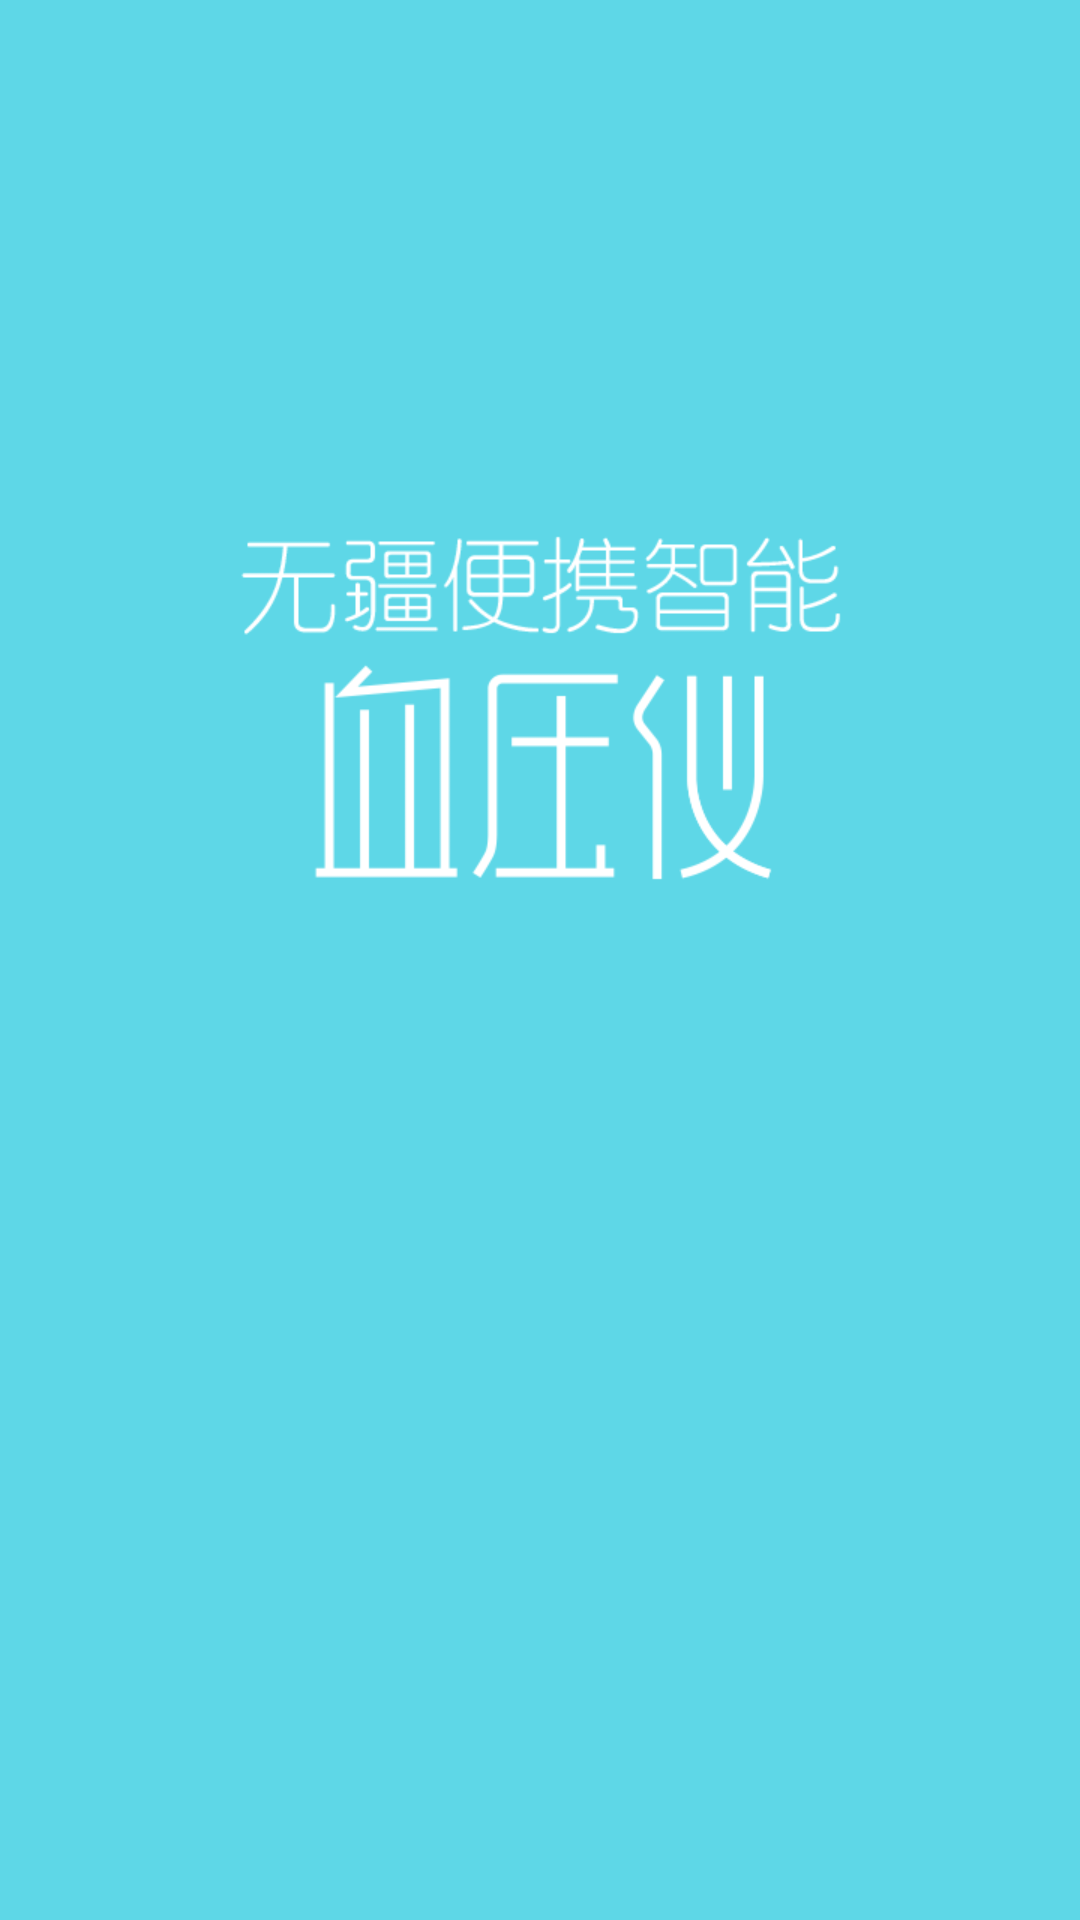

Reconstruct the res/layout file that produces this screen, plus the resources it refers to.
<!-- AndroidManifest.xml: application theme AppTheme -->
<!-- res/layout/activity_loading.xml -->
<?xml version="1.0" encoding="utf-8"?>
<RelativeLayout xmlns:android="http://schemas.android.com/apk/res/android"
    xmlns:tools="http://schemas.android.com/tools"
    android:layout_width="match_parent"
    android:layout_height="match_parent"
    android:background="@mipmap/loading"
>


</RelativeLayout>
<!-- resources referenced by this layout -->
<resources>
  <!-- mipmap loading: png bitmap (mipmap-xhdpi, 36338 bytes) -->
  <style name="AppTheme" parent="android:style/Theme.Holo.Light.NoActionBar">
          <item name="android:windowNoTitle">true</item>
          <item name="android:windowBackground">@android:color/white</item>
      </style>
</resources>
